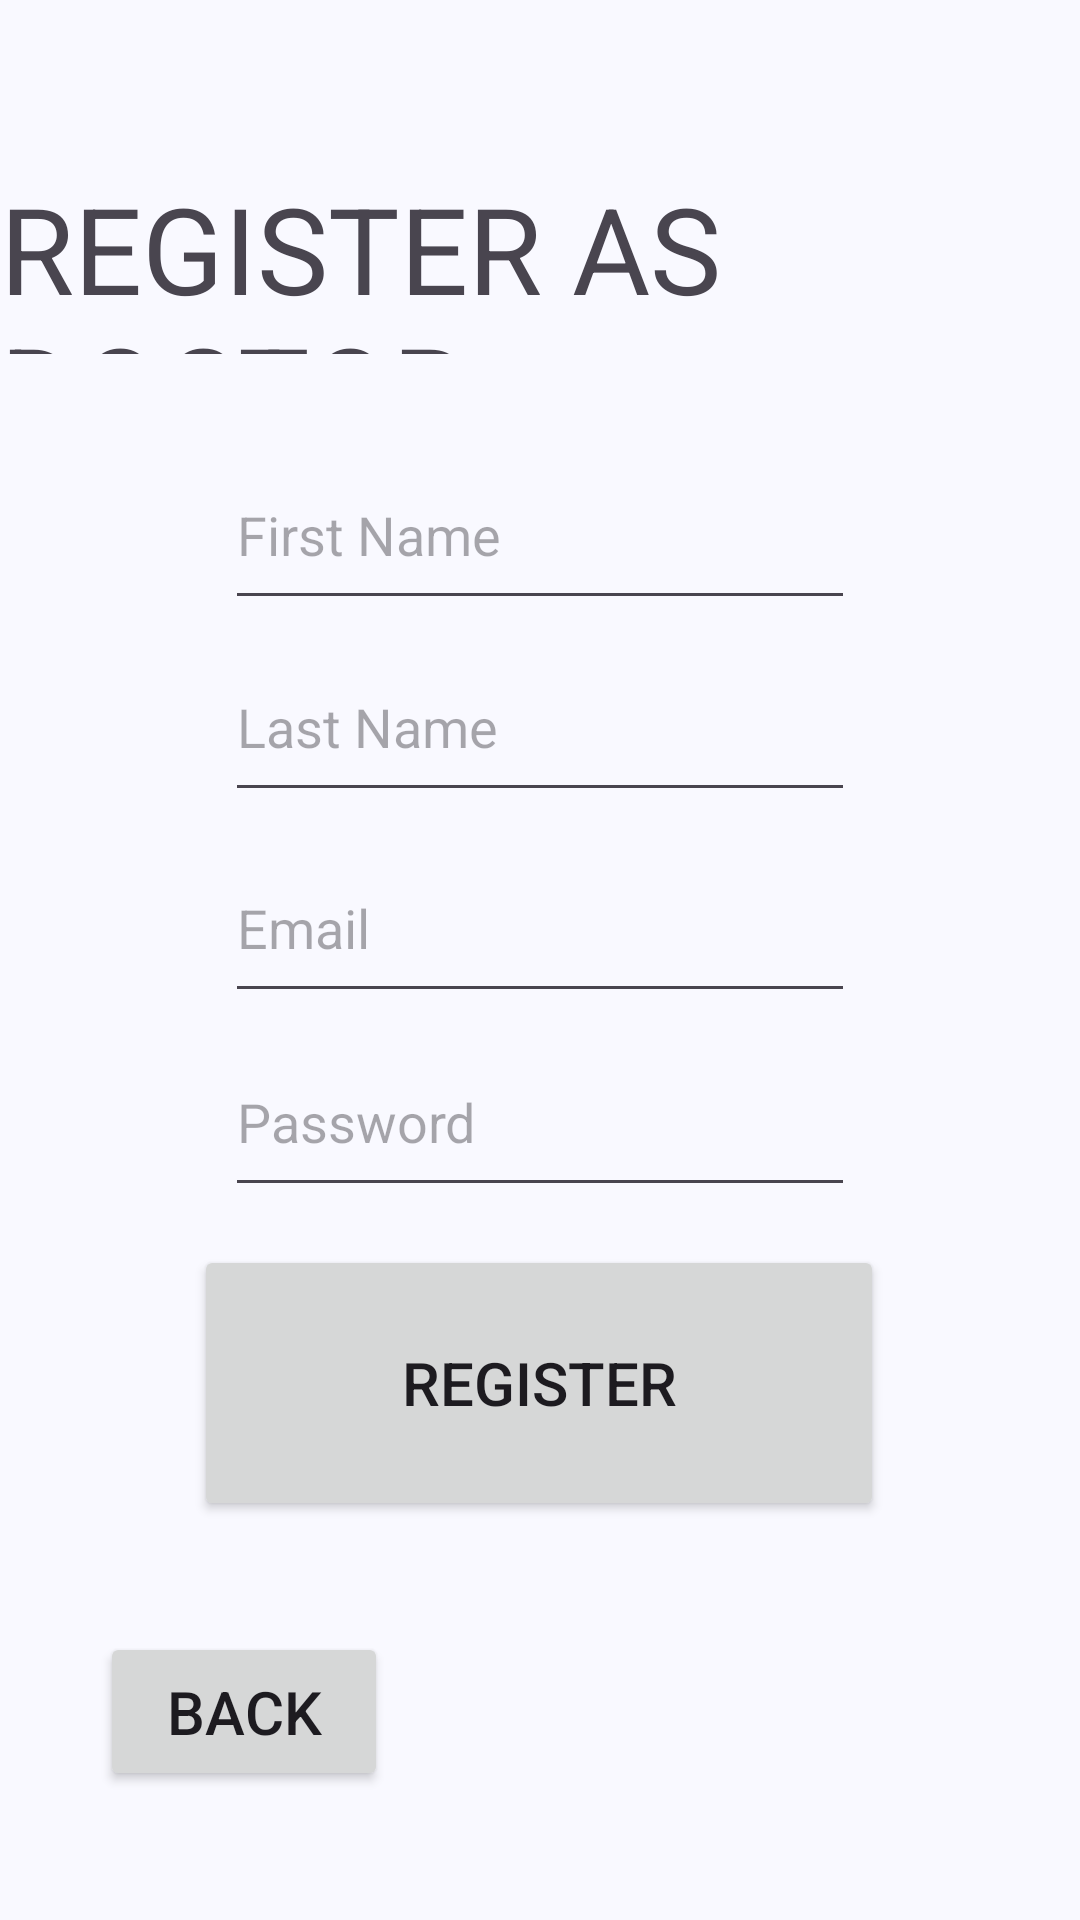

Here is an Android app screen rendered from its layout file. Give the layout XML and the strings, colors and styles it references.
<!-- AndroidManifest.xml: application theme Theme.Smart_Air_App -->
<!-- res/layout/activity_register_as_doctor.xml -->
<?xml version="1.0" encoding="utf-8"?>
<androidx.constraintlayout.widget.ConstraintLayout
    xmlns:android="http://schemas.android.com/apk/res/android"
    xmlns:app="http://schemas.android.com/apk/res-auto"
    xmlns:tools="http://schemas.android.com/tools"
    android:id="@+id/main"
    android:layout_width="match_parent"
    android:layout_height="match_parent"
    tools:context=".RegisterAsDoctor">

    <Button
        android:id="@+id/doctorRegisterBackButton"
        android:layout_width="96dp"
        android:layout_height="53dp"
        android:text="Back"
        android:textSize="20sp"
        app:layout_constraintBottom_toBottomOf="parent"
        app:layout_constraintEnd_toEndOf="parent"
        app:layout_constraintHorizontal_bias="0.126"
        app:layout_constraintStart_toStartOf="parent"
        app:layout_constraintTop_toTopOf="parent"
        app:layout_constraintVertical_bias="0.927" />

    <TextView
        android:id="@+id/textLoginTitle3"
        android:layout_width="wrap_content"
        android:layout_height="62dp"
        android:text="REGISTER AS DOCTOR"
        android:textSize="40sp"
        app:layout_constraintBottom_toBottomOf="parent"
        app:layout_constraintEnd_toEndOf="parent"
        app:layout_constraintHorizontal_bias="0.5"
        app:layout_constraintStart_toStartOf="parent"
        app:layout_constraintTop_toTopOf="parent"
        app:layout_constraintVertical_bias="0.097" />

    <EditText
        android:id="@+id/inputDoctorFirstName"
        android:layout_width="wrap_content"
        android:layout_height="60dp"
        android:ems="10"
        android:hint="First Name"
        android:inputType="text"
        app:layout_constraintBottom_toBottomOf="parent"
        app:layout_constraintEnd_toEndOf="parent"
        app:layout_constraintHorizontal_bias="0.5"
        app:layout_constraintStart_toStartOf="parent"
        app:layout_constraintTop_toTopOf="parent"
        app:layout_constraintVertical_bias="0.253" />

    <EditText
        android:id="@+id/inputDoctorLastName"
        android:layout_width="wrap_content"
        android:layout_height="60dp"
        android:ems="10"
        android:hint="Last Name"
        android:inputType="text"
        app:layout_constraintBottom_toBottomOf="parent"
        app:layout_constraintEnd_toEndOf="parent"
        app:layout_constraintHorizontal_bias="0.5"
        app:layout_constraintStart_toStartOf="parent"
        app:layout_constraintTop_toTopOf="parent"
        app:layout_constraintVertical_bias="0.363" />

    <EditText
        android:id="@+id/inputDoctorEmail"
        android:layout_width="wrap_content"
        android:layout_height="60dp"
        android:ems="10"
        android:hint="Email"
        android:inputType="text"
        app:layout_constraintBottom_toBottomOf="parent"
        app:layout_constraintEnd_toEndOf="parent"
        app:layout_constraintHorizontal_bias="0.5"
        app:layout_constraintStart_toStartOf="parent"
        app:layout_constraintTop_toTopOf="parent"
        app:layout_constraintVertical_bias="0.479" />

    <EditText
        android:id="@+id/inputDoctorPassword"
        android:layout_width="wrap_content"
        android:layout_height="60dp"
        android:ems="10"
        android:hint="Password"
        android:inputType="text"
        app:layout_constraintBottom_toBottomOf="parent"
        app:layout_constraintEnd_toEndOf="parent"
        app:layout_constraintHorizontal_bias="0.5"
        app:layout_constraintStart_toStartOf="parent"
        app:layout_constraintTop_toTopOf="parent"
        app:layout_constraintVertical_bias="0.59" />

    <Button
        android:id="@+id/doctorRegisterButton"
        android:layout_width="230dp"
        android:layout_height="92dp"
        android:text="Register"
        android:textSize="20sp"
        app:layout_constraintBottom_toBottomOf="parent"
        app:layout_constraintEnd_toEndOf="parent"
        app:layout_constraintHorizontal_bias="0.497"
        app:layout_constraintStart_toStartOf="parent"
        app:layout_constraintTop_toTopOf="parent"
        app:layout_constraintVertical_bias="0.757" />

</androidx.constraintlayout.widget.ConstraintLayout>
<!-- resources referenced by this layout -->
<resources>
  <style name="Theme.Smart_Air_App" parent="Base.Theme.Smart_Air_App" />
  <color name="md_theme_primary">#415F91</color>
  <color name="md_theme_onPrimary">#FFFFFF</color>
  <color name="md_theme_primaryContainer">#D6E3FF</color>
  <color name="md_theme_onPrimaryContainer">#284777</color>
  <color name="md_theme_secondary">#565F71</color>
  <color name="md_theme_onSecondary">#FFFFFF</color>
  <color name="md_theme_secondaryContainer">#DAE2F9</color>
  <color name="md_theme_onSecondaryContainer">#3E4759</color>
  <color name="md_theme_tertiary">#705575</color>
  <color name="md_theme_onTertiary">#FFFFFF</color>
  <color name="md_theme_tertiaryContainer">#FAD8FD</color>
  <color name="md_theme_onTertiaryContainer">#573E5C</color>
  <color name="md_theme_error">#BA1A1A</color>
  <color name="md_theme_onError">#FFFFFF</color>
  <color name="md_theme_errorContainer">#FFDAD6</color>
  <color name="md_theme_onErrorContainer">#93000A</color>
  <color name="md_theme_background">#F9F9FF</color>
  <color name="md_theme_onBackground">#191C20</color>
  <color name="md_theme_surface">#F9F9FF</color>
  <color name="md_theme_onSurface">#191C20</color>
  <color name="md_theme_surfaceVariant">#E0E2EC</color>
  <color name="md_theme_onSurfaceVariant">#44474E</color>
  <color name="md_theme_outline">#74777F</color>
  <color name="md_theme_outlineVariant">#C4C6D0</color>
  <color name="md_theme_inverseSurface">#2E3036</color>
  <color name="md_theme_inverseOnSurface">#F0F0F7</color>
  <color name="md_theme_inversePrimary">#AAC7FF</color>
  <color name="md_theme_primaryFixed">#D6E3FF</color>
  <color name="md_theme_onPrimaryFixed">#001B3E</color>
  <color name="md_theme_primaryFixedDim">#AAC7FF</color>
  <color name="md_theme_onPrimaryFixedVariant">#284777</color>
  <color name="md_theme_secondaryFixed">#DAE2F9</color>
  <color name="md_theme_onSecondaryFixed">#131C2B</color>
  <color name="md_theme_secondaryFixedDim">#BEC6DC</color>
  <color name="md_theme_onSecondaryFixedVariant">#3E4759</color>
  <color name="md_theme_tertiaryFixed">#FAD8FD</color>
  <color name="md_theme_onTertiaryFixed">#28132E</color>
  <color name="md_theme_tertiaryFixedDim">#DDBCE0</color>
  <color name="md_theme_onTertiaryFixedVariant">#573E5C</color>
  <color name="md_theme_surfaceDim">#D9D9E0</color>
  <color name="md_theme_surfaceBright">#F9F9FF</color>
  <color name="md_theme_surfaceContainerLowest">#FFFFFF</color>
  <color name="md_theme_surfaceContainerLow">#F3F3FA</color>
  <color name="md_theme_surfaceContainer">#EDEDF4</color>
  <color name="md_theme_surfaceContainerHigh">#E7E8EE</color>
  <color name="md_theme_surfaceContainerHighest">#E2E2E9</color>
</resources>
